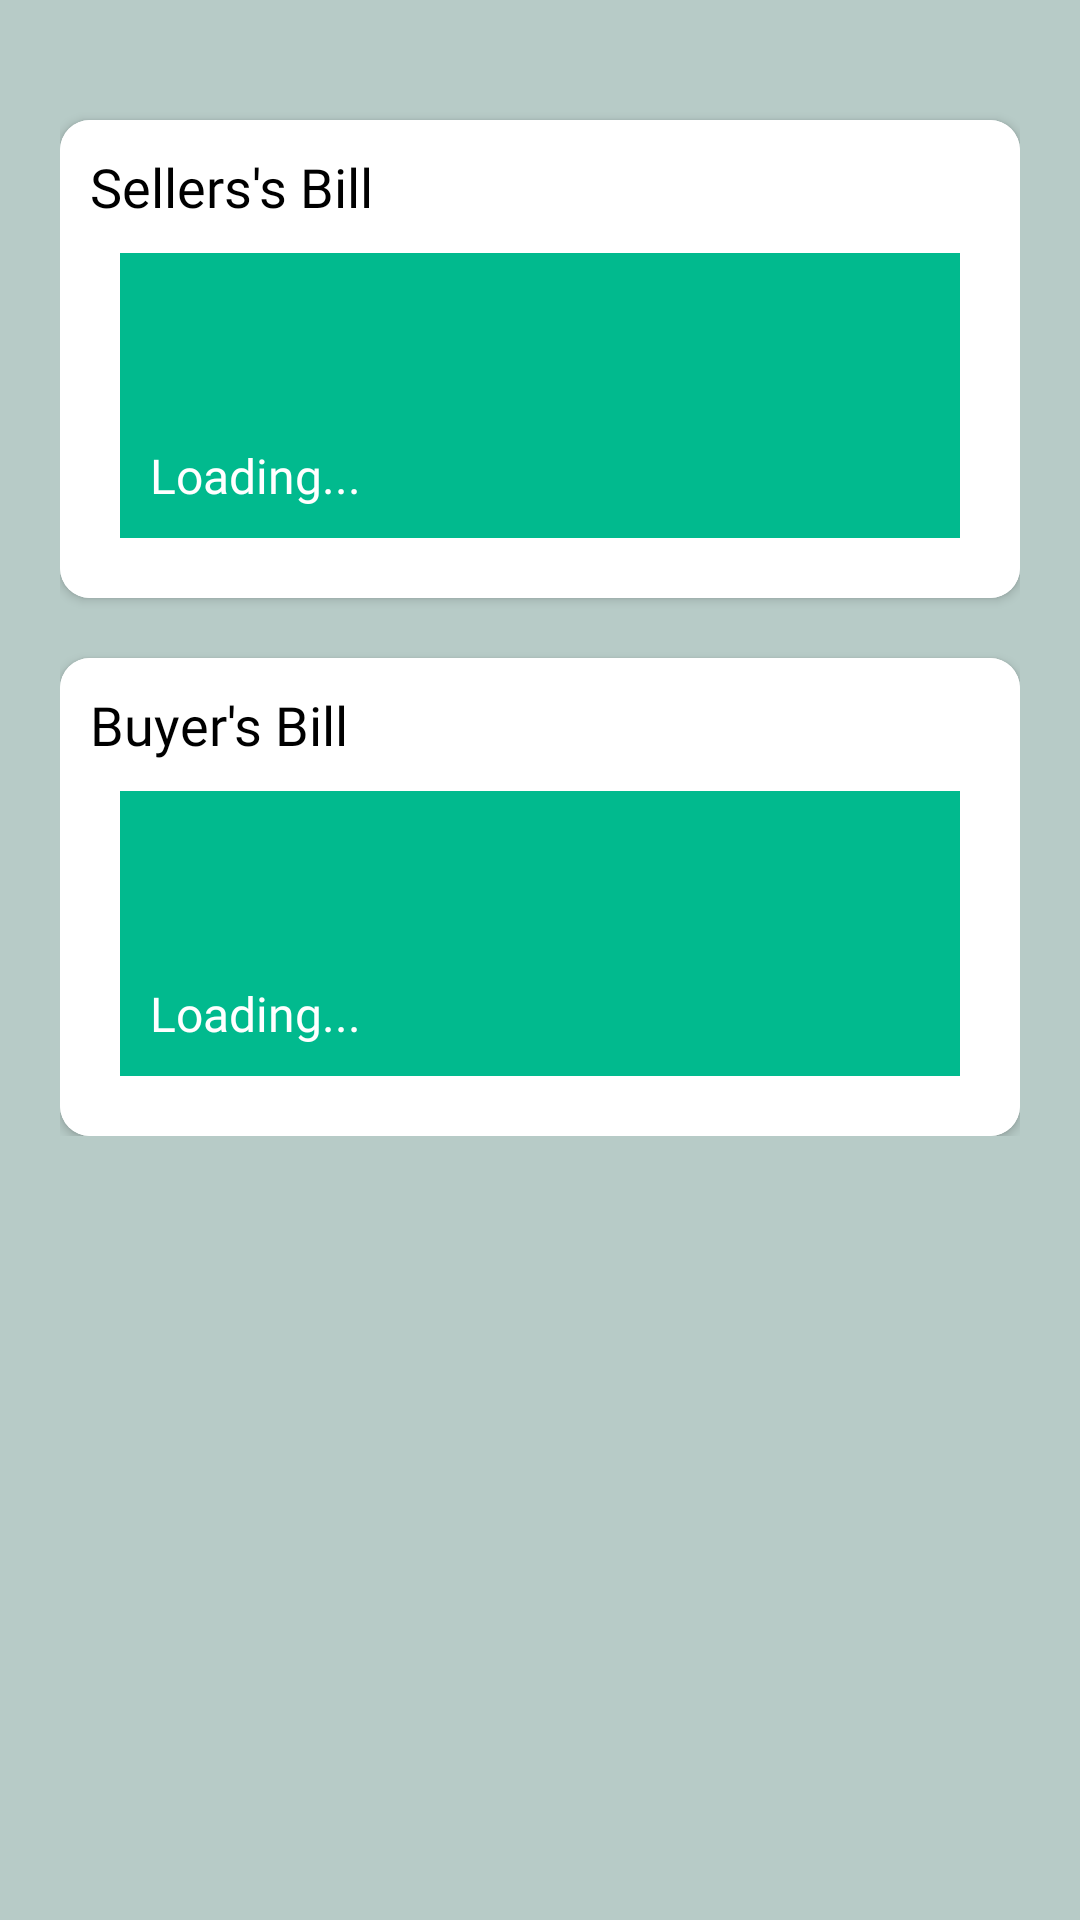

Android layout source for this screen:
<!-- AndroidManifest.xml: application theme Theme.MilkManagementApp -->
<!-- res/layout/owner_bill_fragment_payment_detail.xml -->
<?xml version="1.0" encoding="utf-8"?>
<ScrollView xmlns:android="http://schemas.android.com/apk/res/android"
    xmlns:app="http://schemas.android.com/apk/res-auto"
    xmlns:tools="http://schemas.android.com/tools"
    android:layout_width="match_parent"
    android:layout_height="match_parent"
    android:background="#b7cbc7"
    tools:context=".owner.bill.PaymentDetailFragment">

    <LinearLayout
        android:layout_width="match_parent"
        android:layout_height="wrap_content"
        android:orientation="vertical"
        android:padding="20dp">

        <androidx.cardview.widget.CardView
            android:layout_width="match_parent"
            android:layout_height="wrap_content"
            android:layout_marginTop="20dp"
            app:cardCornerRadius="10dp">

            <LinearLayout
                android:layout_width="match_parent"
                android:layout_height="wrap_content"
                android:background="@color/white"
                android:orientation="vertical"
                android:padding="10dp">

                <TextView
                    android:layout_width="wrap_content"
                    android:layout_height="wrap_content"
                    android:fontFamily="@font/poppins_medium"
                    android:text="Sellers's Bill"
                    android:textColor="@color/black"
                    android:textSize="18sp" />

                <LinearLayout
                    android:layout_width="match_parent"
                    android:layout_height="wrap_content"
                    android:layout_margin="10dp"
                    android:background="#01ba8e"
                    android:orientation="vertical"
                    android:padding="10dp">

                    <TextView
                        android:id="@+id/tvSBTotalPayableAmount"
                        android:layout_width="wrap_content"
                        android:layout_height="wrap_content"
                        android:fontFamily="@font/poppins_light"
                        android:textColor="@color/white"
                        android:textSize="16sp" />

                    <TextView
                        android:id="@+id/tvSBPaidAmount"
                        android:layout_width="wrap_content"
                        android:layout_height="wrap_content"
                        android:layout_marginTop="5dp"
                        android:fontFamily="@font/poppins_light"
                        android:textColor="@color/white"
                        android:textSize="16sp" />

                    <TextView
                        android:id="@+id/tvSBRemainingAmount"
                        android:layout_width="wrap_content"
                        android:layout_height="wrap_content"
                        android:layout_marginTop="5dp"
                        android:fontFamily="@font/poppins_light"
                        android:text="Loading..."
                        android:textColor="@color/white"
                        android:textSize="16sp" />

                </LinearLayout>

            </LinearLayout>

        </androidx.cardview.widget.CardView>

        <androidx.cardview.widget.CardView
            android:layout_width="match_parent"
            android:layout_height="wrap_content"
            android:layout_marginTop="20dp"
            app:cardCornerRadius="10dp">

            <LinearLayout
                android:layout_width="match_parent"
                android:layout_height="wrap_content"
                android:background="@color/white"
                android:orientation="vertical"
                android:padding="10dp">

                <TextView
                    android:layout_width="wrap_content"
                    android:layout_height="wrap_content"
                    android:fontFamily="@font/poppins_medium"
                    android:text="Buyer's Bill"
                    android:textColor="@color/black"
                    android:textSize="18sp" />

                <LinearLayout
                    android:layout_width="match_parent"
                    android:layout_height="wrap_content"
                    android:layout_margin="10dp"
                    android:background="#01ba8e"
                    android:orientation="vertical"
                    android:padding="10dp">

                    <TextView
                        android:id="@+id/tvBBTotalReceivableAmount"
                        android:layout_width="wrap_content"
                        android:layout_height="wrap_content"
                        android:fontFamily="@font/poppins_light"
                        android:textColor="@color/white"
                        android:textSize="16sp" />

                    <TextView
                        android:id="@+id/tvBBReceivedAmount"
                        android:layout_width="wrap_content"
                        android:layout_height="wrap_content"
                        android:layout_marginTop="5dp"
                        android:fontFamily="@font/poppins_light"
                        android:textColor="@color/white"
                        android:textSize="16sp" />

                    <TextView
                        android:id="@+id/tvBBRemainingAmount"
                        android:layout_width="wrap_content"
                        android:layout_height="wrap_content"
                        android:layout_marginTop="5dp"
                        android:fontFamily="@font/poppins_light"
                        android:text="Loading..."
                        android:textColor="@color/white"
                        android:textSize="16sp" />

                </LinearLayout>

            </LinearLayout>

        </androidx.cardview.widget.CardView>

    </LinearLayout>

</ScrollView>
<!-- resources referenced by this layout -->
<resources>
  <style name="Theme.MilkManagementApp" parent="Theme.MaterialComponents.DayNight.DarkActionBar">
          
          <item name="colorPrimary">#01ba8e</item>
          <item name="colorPrimaryVariant">@color/purple_700</item>
          <item name="colorOnPrimary">@color/white</item>
          
          <item name="colorSecondary">@color/teal_200</item>
          <item name="colorSecondaryVariant">@color/teal_700</item>
          <item name="colorOnSecondary">@color/black</item>
          
          <item name="android:statusBarColor" tools:targetApi="l">?attr/colorPrimaryVariant</item>
          
      </style>
  <!-- not gathered from this repository: default colours our renderer supplied (Android Studio template values) -->
  <color name="purple_700">#FF3700B3</color>
  <color name="teal_200">#FF03DAC5</color>
  <color name="teal_700">#FF018786</color>
  <color name="black">#FF000000</color>
  <color name="white">#FFFFFFFF</color>
</resources>
